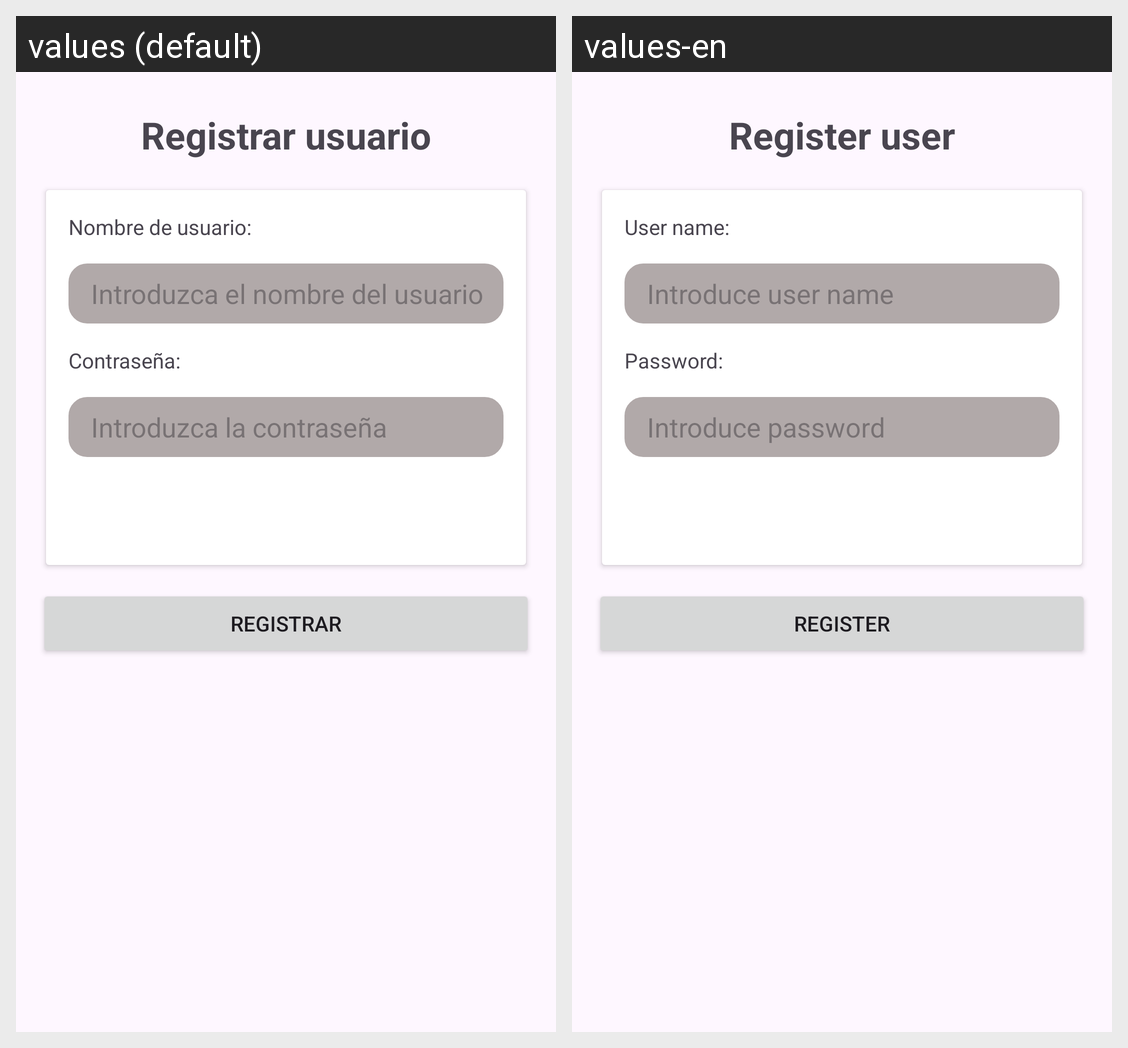

This grid shows one Android layout under two languages. Give, for every string resource on the screen, its name, the default text and each shown locale's text.
Android screen res/layout/fragment_registration_screen.xml rendered under 2 locales, left to right: values (default), values-en. Device: Nexus 5 (rendered at 1080×1920; each locale shown at half size, 540×960, under a caption strip naming it); theme Theme.TFGWatchList.
Strings drawn on this screen, with the default value and each locale's value (text and hints the layout hard-codes, and strings that could not be matched under every locale, appear in the picture but are not listed):

registerFragmentText
  values: Registrar usuario
  values-en: Register user

userNameText
  values: Nombre de usuario:
  values-en: User name:

userNameHintText
  values: Introduzca el nombre del usuario
  values-en: Introduce user name

userPasswordText
  values: Contraseña:
  values-en: Password:

userPasswordHintText
  values: Introduzca la contraseña
  values-en: Introduce password

registerText
  values: Registrar
  values-en: Register
